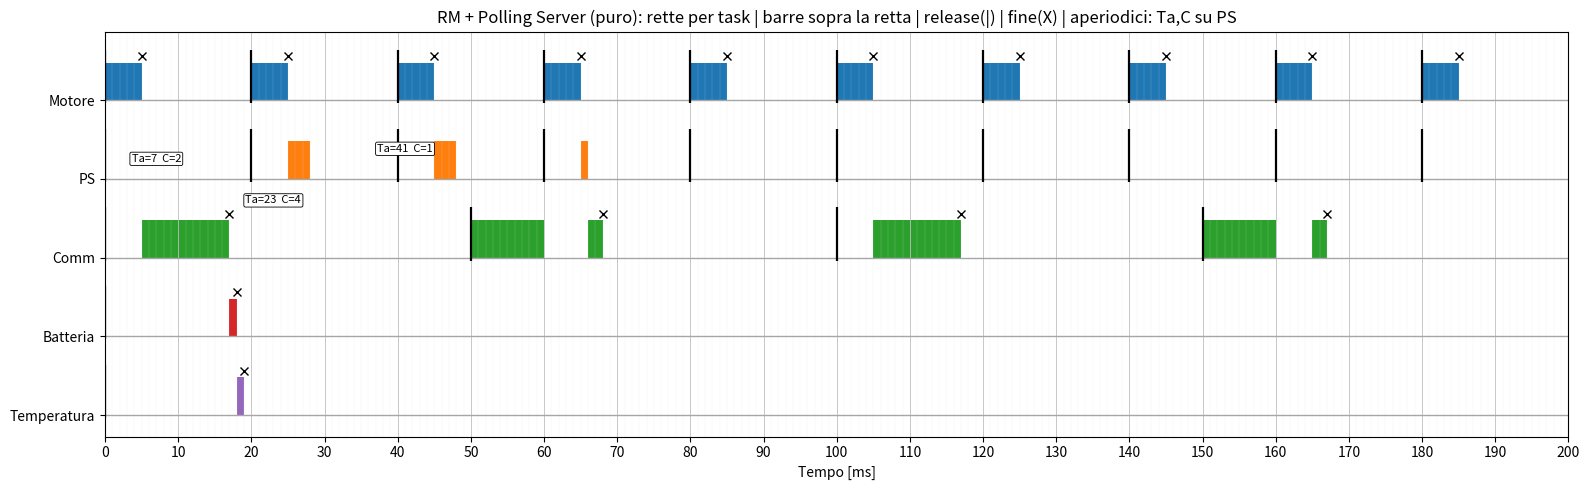

The script that saved this image:
# rm_PollingServer_scheduler.py
# ------------------------------------------------------------
# RM + Polling Server (PS) "puro" (Buttazzo-style):
# - Il PS "polla" solo agli istanti k*Ts.
# - Se al polling instant NON c'e' niente da servire -> SALTA IL TURNO:
#   budget perso per tutto il periodo (ps_budget=0 fino al prossimo k*Ts).
# - Se arrivano aperiodici dopo il polling instant, aspettano il prossimo periodo.
#
# Plot:
# - Ogni task ha una "retta" (baseline) orizzontale.
# - Se il task gira, le barre sono disegnate SOPRA la retta.
# - Release: linea verticale nera sulla corsia del task.
# - Fine job periodici: X nera sopra la barra.
# - Arrivi aperiodici: testo "Ta=..  C=.." sulla retta del PS (senza marker).
# ------------------------------------------------------------

import matplotlib.pyplot as plt
from math import gcd
from functools import reduce
from collections import deque

# ============================================================
# CONFIGURAZIONE TASK SET (C e T in ms; step di simulazione = 1 ms)
# ============================================================

tasksB1 = [
    ("Batteria", 1, 200),
    ("Temperatura", 1, 200),
    ("Motore", 5, 20),
    ("Comm", 12, 50),
]

tasksB2 = [
    ("Controller", 2, 20),
    ("Gyro", 4, 40),
    ("Sonar", 25, 100),
    ("Comm", 12, 50),
]

# Scegli task set
tasks = tasksB1  # <-- CAMBIA QUI

# Polling Server (nome, Cs, Ts) in ms
PS = ("PS", 3, 20)  # <-- CAMBIA QUI: budget Cs ogni Ts

# Aperiodici: (nome, Ta, C) in ms
aperiodic_jobs = [
    ("A1", 7, 2),
    ("A2", 23, 4),
    ("A3", 41, 1),
]  # <-- CAMBIA QUI


# ============================================================
# Utility
# ============================================================

def lcm(a, b):
    return a * b // gcd(a, b)

def hyperperiod(periods):
    return reduce(lcm, periods)

def rm_utilization(periodic_tasks, ps=None):
    U = sum(C / T for _, C, T in periodic_tasks)
    if ps is not None:
        _, Cs, Ts = ps
        U += Cs / Ts
    return U

def liu_layland_bound(n):
    return n * (2 ** (1 / n) - 1)

# -------------------------
# Dimensionamento Polling Server: Us <= Us_max (slide con P = Π(Ui+1))
# -------------------------
ps_name, Cs, Ts = PS

if Cs <= 0 or Ts <= 0:
    raise ValueError("PS: Cs e Ts devono essere > 0")
if Cs > Ts:
    raise ValueError("PS: deve valere Cs <= Ts (altrimenti Us>1)")

Ui = [C / T for _, C, T in tasks]  # SOLO periodici (escludi PS)
P = 1.0
for u in Ui:
    P *= (u + 1.0)

Us = Cs / Ts
Us_max = (2.0 - P) / P   # = 2/P - 1

print("\n--- Dimensionamento Polling Server (bound con P) ---")
print("Ui (periodici):", [round(u, 6) for u in Ui])
print(f"P = Π(Ui+1) = {P:.6f}")
print(f"Us = Cs/Ts = {Us:.6f} ({Us*100:.2f}%)")
print(f"Us_max     = {Us_max:.6f} ({Us_max*100:.2f}%)")

if Us_max < 0:
    print("✘ ATTENZIONE: Us_max < 0 -> già i periodici sono troppo 'pesanti' per lasciare banda al server con questo bound.")
elif Us <= Us_max:
    print("✔ OK: il tuo Polling Server soddisfa Us <= Us_max (condizione sufficiente).")
else:
    print("✘ NO: il tuo Polling Server NON soddisfa Us <= Us_max (nessuna garanzia con questo bound).")


# ============================================================
# Preparazione simulazione
# ============================================================

ps_name, ps_C, ps_T = PS

# Periodi per iperperiodo (includo PS)
H = hyperperiod([T for _, _, T in tasks] + [ps_T])

# Test sufficiente (Liu & Layland) includendo PS come task periodico aggiuntivo
U = rm_utilization(tasks, PS)
n = len(tasks) + 1
U_ll = liu_layland_bound(n)

print(f"Iperperiodo H = {H} ms")
print(f"Utilizzazione totale (incl. PS) U = {U:.3f} ({U*100:.1f}%)")
print(f"Limite teorico RM (n={n}) U_ll = {U_ll:.3f} ({U_ll*100:.1f}%)")
print("✔ Test sufficiente: schedulabile" if U <= U_ll else "✘ Test sufficiente NON garantisce schedulabilità")

# ============================================================
# Simulazione RM + Polling Server "puro" (step = 1 ms)
# ============================================================

time = 0
jobs = []                # job periodici attivi
schedule = []            # (t, task_name) per ogni ms
finish_marks = []        # (finish_time, task_name) per periodici
job_id_counter = 0

# release_times per plot
release_times = {name: [] for name, _, _ in tasks}
release_times[ps_name] = []

# Coda aperiodici
aper_q = deque()
aper_list = sorted(aperiodic_jobs, key=lambda x: x[1])
aper_idx = 0

# Stato PS
ps_budget = 0  # budget disponibile nel periodo corrente (0 => PS non runnable)

# (Opzionale) deadline miss check per periodici: D=T
deadline_misses = []  # (task_name, release, deadline, finish) se vuoi usarlo

while time < H:
    # --------------------------------------------------------
    # 0) (facoltativo) deadline miss check "per job" dei periodici
    #    Qui non tracciamo finish per ogni release separata,
    #    quindi lasciamo disattivato per semplicità.
    # --------------------------------------------------------

    # --------------------------------------------------------
    # 1) Arrivi aperiodici
    #    NOTA: l'ordine qui è: ARRIVI -> poi POLLING instant.
    #    Quindi un aperiodico con Ta == k*Ts è visibile al polling a Ta.
    #    Se vuoi l'opposto, sposta questo blocco dopo il polling.
    # --------------------------------------------------------
    while aper_idx < len(aper_list) and aper_list[aper_idx][1] == time:
        aname, at, aC = aper_list[aper_idx]
        aper_q.append({"name": aname, "remaining": aC, "arrival": at})
        aper_idx += 1

    # --------------------------------------------------------
    # 2) Release periodici normali
    # --------------------------------------------------------
    for name, C, T in tasks:
        if time % T == 0:
            release_times[name].append(time)
            jobs.append({
                "id": job_id_counter,
                "name": name,
                "remaining": C,
                "period": T,
                "release": time,
            })
            job_id_counter += 1

    # --------------------------------------------------------
    # 3) Polling instant del PS (release logico)
    #    PS "puro": se non c'e' niente ORA, il budget è perso fino al prossimo periodo.
    # --------------------------------------------------------
    if time % ps_T == 0:
        release_times[ps_name].append(time)
        ps_budget = ps_C if len(aper_q) > 0 else 0

    # --------------------------------------------------------
    # 4) Selezione RM con PS
    #    - I periodici normali competono per RM (T minimo).
    #    - PS compete con periodo Ts, ma e' runnable SOLO se ps_budget>0 e aper_q non vuota.
    #    - Tie-break a parità periodo: il task periodico "normale" vince (PS sotto).
    # --------------------------------------------------------
    ready_periodic = [j for j in jobs if j["remaining"] > 0]
    periodic_choice = min(ready_periodic, key=lambda j: j["period"]) if ready_periodic else None

    ps_runnable = (ps_budget > 0 and len(aper_q) > 0)

    run_ps = False
    if ps_runnable:
        if periodic_choice is None:
            run_ps = True
        else:
            if ps_T < periodic_choice["period"]:
                run_ps = True
            elif ps_T == periodic_choice["period"]:
                run_ps = False  # tie-break: periodico normale prima del PS
            else:
                run_ps = False

    if run_ps:
        # 1 ms di PS: consumo budget e 1 ms dell'aperiodico in testa
        ps_budget -= 1
        aper_q[0]["remaining"] -= 1
        schedule.append((time, ps_name))

        if aper_q[0]["remaining"] == 0:
            aper_q.popleft()

    elif periodic_choice is not None:
        periodic_choice["remaining"] -= 1
        schedule.append((time, periodic_choice["name"]))

        if periodic_choice["remaining"] == 0:
            finish_marks.append((time + 1, periodic_choice["name"]))

    else:
        schedule.append((time, "IDLE"))

    # Rimuovi periodici completati
    jobs = [j for j in jobs if j["remaining"] > 0]

    time += 1


# ============================================================
# PLOT (rette per task, barre sopra la retta, Ta/C su PS)
# ============================================================

fig, ax = plt.subplots(figsize=(16, 5))

# Periodi per ordine RM (PS incluso)
period_of = {name: T for (name, _, T) in tasks}
period_of[ps_name] = ps_T

# Task presenti nello schedule (escludo IDLE)
present = sorted({task for _, task in schedule if task != "IDLE"})

known = [t for t in present if t in period_of]
unknown = [t for t in present if t not in period_of]

# RM order: T crescente (priorità alta), tie-break: PS sotto a parità
known_sorted = sorted(known, key=lambda n: (period_of[n], 1 if n == ps_name else 0))
task_names = known_sorted + unknown

# Layout
lane = 1.25        # distanza tra rette
bar_h = 0.60       # altezza barre
bar_offset = 0  # barre sopra la retta
N = len(task_names)

# y della retta: priorità alta in alto
y_line = {name: (N - 1 - i) * lane for i, name in enumerate(task_names)}

# colori
colors = plt.cm.tab10(range(N))
color_map = {name: colors[i] for i, name in enumerate(task_names)}

# 1) rette (baseline)
for name in task_names:
    y = y_line[name]
    ax.hlines(y, 0, H, colors='0.65', linewidth=1.0)

# 2) barre di esecuzione (sopra baseline)
for t, task in schedule:
    if task == "IDLE":
        continue
    if task not in y_line:
        continue
    y = y_line[task]
    ax.broken_barh([(t, 1)], (y + bar_offset, bar_h),
                   facecolors=color_map[task], edgecolors='none')

# 3) release bars: linee verticali nere per ogni release
for name in task_names:
    xs = release_times.get(name, [])
    if not xs:
        continue
    y = y_line[name]
    ax.vlines(xs, y - 0.05, y + bar_offset + bar_h + 0.20, colors='black', linewidth=1.6)

# 4) finish marks (solo periodici normali)
for ft, name in finish_marks:
    if name not in y_line:
        continue
    y = y_line[name]
    ax.plot(ft, y + bar_offset + bar_h + 0.10,
            marker='x', color='black', markersize=6, linestyle='None', zorder=20)

# 5) annotazioni arrivi aperiodici su PS: "Ta=.. C=.."
if ps_name in y_line:
    yps = y_line[ps_name]
    dy_list = [0.32, -0.34, 0.48, -0.52]  # alterno su/giu per evitare sovrapposizioni
    for k, (_aname, Ta, aC) in enumerate(aperiodic_jobs, start=1):
        dy = dy_list[(k - 1) % len(dy_list)]
        ax.text(Ta, yps + dy,
                f"Ta={Ta}  C={aC}",
                ha='center', va='center', fontsize=8,
                bbox=dict(boxstyle="round,pad=0.15", fc="white", ec="black", lw=0.6),
                zorder=30)

# Asse Y: etichette sulle rette
ax.set_yticks([y_line[n] for n in task_names])
ax.set_yticklabels(task_names)

# Asse X e titolo
ax.set_xlim(0, H)
ax.set_xlabel("Tempo [ms]")
ax.set_title("RM + Polling Server (puro): rette per task | barre sopra la retta | release(|) | fine(X) | aperiodici: Ta,C su PS")

# Ticks X leggibili
if H <= 200:
    tick_step = 10
elif H <= 1000:
    tick_step = 50
elif H <= 5000:
    tick_step = 250
else:
    tick_step = 500

ax.set_xticks(range(0, H + 1, tick_step))
ax.set_xticks(range(0, H + 1, 1), minor=True)
ax.tick_params(axis='x', which='minor', bottom=False, labelbottom=False)

# Griglie
ax.grid(True, which='minor', axis='x', linestyle='-', linewidth=0.12, color='0.88')
ax.grid(True, which='major', axis='x', linestyle='-', linewidth=0.6, color='0.75')
ax.grid(True, which='major', axis='y', linestyle='--', linewidth=0.4, color='0.80')

plt.tight_layout()
plt.show()
